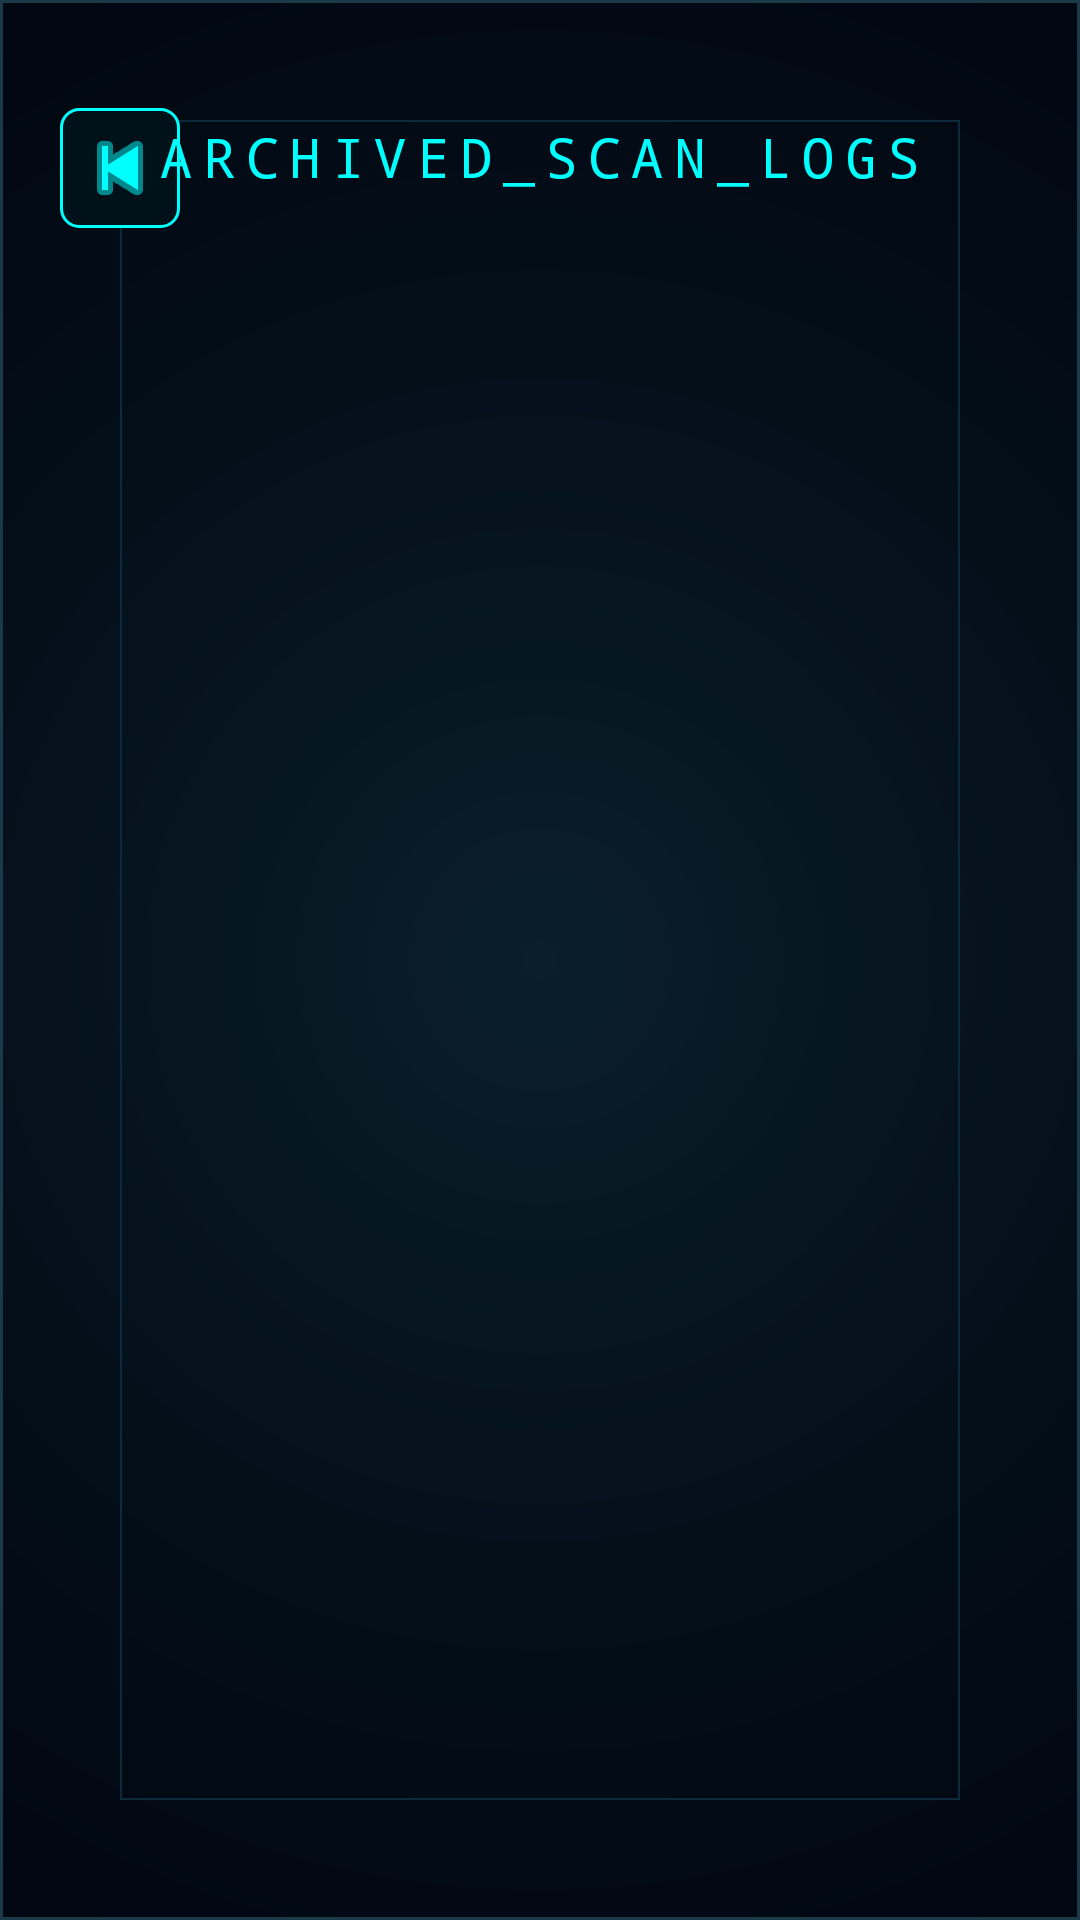

The Android layout XML behind this screen, and the referenced resources:
<!-- AndroidManifest.xml: application theme Theme.CONNECTO -->
<!-- res/layout/activity_history.xml -->
<?xml version="1.0" encoding="utf-8"?>
<androidx.constraintlayout.widget.ConstraintLayout
    xmlns:android="http://schemas.android.com/apk/res/android"
    xmlns:app="http://schemas.android.com/apk/res-auto"
    android:layout_width="match_parent"
    android:layout_height="match_parent"
    android:background="@drawable/hud_grid_bg">

    <ImageButton
        android:id="@+id/btnBack"
        android:layout_width="40dp"
        android:layout_height="40dp"
        android:src="@android:drawable/ic_media_previous"
        android:background="@drawable/btn_outline"
        app:tint="#00FFFF"
        android:layout_marginTop="36dp"
        android:layout_marginStart="20dp"
        app:layout_constraintTop_toTopOf="parent"
        app:layout_constraintStart_toStartOf="parent"/>

    <TextView
        android:id="@+id/historyTitle"
        android:layout_width="wrap_content"
        android:layout_height="wrap_content"
        android:text="ARCHIVED_SCAN_LOGS"
        android:textColor="#00FFFF"
        android:textSize="18sp"
        android:fontFamily="monospace"
        android:letterSpacing="0.2"
        android:layout_marginTop="40dp"
        app:layout_constraintTop_toTopOf="parent"
        app:layout_constraintStart_toStartOf="parent"
        app:layout_constraintEnd_toEndOf="parent"/>

    <androidx.recyclerview.widget.RecyclerView
        android:id="@+id/rvHistory"
        android:layout_width="0dp"
        android:layout_height="0dp"
        android:layout_marginTop="24dp"
        android:padding="12dp"
        android:clipToPadding="false"
        app:layout_constraintTop_toBottomOf="@id/historyTitle"
        app:layout_constraintBottom_toBottomOf="parent"
        app:layout_constraintStart_toStartOf="parent"
        app:layout_constraintEnd_toEndOf="parent"/>

    <TextView
        android:id="@+id/emptyState"
        android:layout_width="wrap_content"
        android:layout_height="wrap_content"
        android:text="[NO_RECORDS_FOUND]"
        android:textColor="#334455"
        android:textSize="13sp"
        android:fontFamily="monospace"
        android:visibility="gone"
        app:layout_constraintTop_toTopOf="parent"
        app:layout_constraintBottom_toBottomOf="parent"
        app:layout_constraintStart_toStartOf="parent"
        app:layout_constraintEnd_toEndOf="parent"/>

</androidx.constraintlayout.widget.ConstraintLayout>
<!-- resources referenced by this layout -->
<resources>
  <!-- drawable btn_outline (drawable) -->
  <?xml version="1.0" encoding="utf-8"?>
  <shape xmlns:android="http://schemas.android.com/apk/res/android"
      android:shape="rectangle">
      <stroke android:width="1dp" android:color="#00FFFF" />
      <corners android:radius="6dp" />
      <solid android:color="#00111A" />
  </shape>
  <!-- drawable hud_grid_bg (drawable) -->
  <?xml version="1.0" encoding="utf-8"?>
  <layer-list xmlns:android="http://schemas.android.com/apk/res/android">
      
      <item>
          <shape android:shape="rectangle">
              <gradient
                  android:type="radial"
                  android:gradientRadius="400dp"
                  android:startColor="#0A1F2A"
                  android:centerColor="#040F1A"
                  android:endColor="#00050F"
                  android:centerX="0.5"
                  android:centerY="0.5"/>
          </shape>
      </item>
  
      
      <item>
          <shape android:shape="rectangle">
              <stroke android:width="1dp" android:color="#1A3A4A" />
          </shape>
      </item>
  
      
      <item android:top="40dp" android:bottom="40dp" android:left="40dp" android:right="40dp">
          <shape android:shape="rectangle">
              <stroke android:width="0.5dp" android:color="#0D2A3A" />
          </shape>
      </item>
  </layer-list>
  <style name="Theme.CONNECTO" parent="Theme.MaterialComponents.DayNight.NoActionBar">
          
          <item name="colorPrimary">@color/cyan</item>
          <item name="colorPrimaryVariant">@color/dark_cyan</item>
          <item name="colorOnPrimary">@color/black</item>
          
          <item name="colorSecondary">@color/teal_200</item>
          <item name="colorSecondaryVariant">@color/teal_700</item>
          <item name="colorOnSecondary">@color/black</item>
          
          <item name="android:statusBarColor">?attr/colorPrimaryVariant</item>
          
      </style>
  <color name="cyan">#00FFFF</color>
  <color name="dark_cyan">#008B8B</color>
  <color name="black">#000000</color>
  <color name="teal_200">#FF03DAC5</color>
  <color name="teal_700">#FF018786</color>
</resources>
